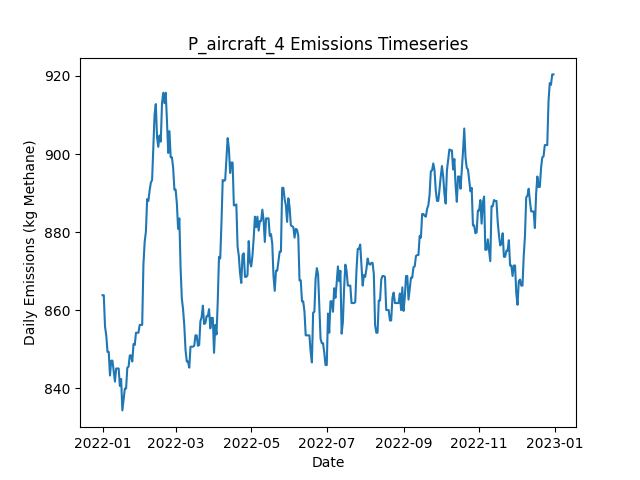

The file beside this chart, header and first rows:
Date, Daily Emissions (Kg Methane), Daily Mitigable Emissions (Kg Methane), Daily Non-Mitigable Emissions (Kg Methan…, Daily Cost ($), Active Leaks, New Leaks, Leaks Repaired, Leaks Naturally Repaired, Leaks Tagged, Daily Repair Cost ($), Daily Natural Repair Cost ($), aircraft Deployment Cost ($), aircraft Sites flagged for Follow-Up, aircraft Leaks tagged for repair, aircraft Sites Visited, aircraft Travel Time (Minutes), aircraft Survey Time (Minutes), OGI_FU Deployment Cost ($), OGI_FU Sites flagged for Follow-Up, OGI_FU Leaks tagged for repair, OGI_FU Sites Visited, OGI_FU Travel Time (Minutes), OGI_FU Survey Time (Minutes)
2022-01-01, 863.9, 863.9, 0, 250, 323, 324, 0, 1, 0.00000, 0, 200, 250, 0, , 10, 20, 10, 0.00000, , 0, 0, 0, 0
2022-01-02, 863.9, 863.9, 0, 0.00000, 323, 0, 0, 0, 0.00000, 0, 0.00000, 0.00000, 0, , 0, 0, 0, 0.00000, , 0, 0, 0, 0
2022-01-03, 855.8, 855.8, 0, 0.00000, 323, 1, 0, 1, 0.00000, 0, 200, 0.00000, 0, , 0, 0, 0, 0.00000, , 0, 0, 0, 0
2022-01-04, 853.6, 853.6, 0, 0.00000, 323, 1, 0, 1, 0.00000, 0, 200, 0.00000, 0, , 0, 0, 0, 0.00000, , 0, 0, 0, 0
2022-01-05, 849.3, 849.3, 0, 0.00000, 323, 1, 0, 1, 0.00000, 0, 200, 0.00000, 0, , 0, 0, 0, 0.00000, , 0, 0, 0, 0
2022-01-06, 849.3, 849.3, 0, 0.00000, 323, 0, 0, 0, 0.00000, 0, 0.00000, 0.00000, 0, , 0, 0, 0, 0.00000, , 0, 0, 0, 0
2022-01-07, 843.3, 843.3, 0, 0.00000, 322, 0, 0, 1, 0.00000, 0, 200, 0.00000, 0, , 0, 0, 0, 0.00000, , 0, 0, 0, 0
2022-01-08, 847.1, 847.1, 0, 0.00000, 323, 2, 0, 1, 0.00000, 0, 200, 0.00000, 0, , 0, 0, 0, 0.00000, , 0, 0, 0, 0
2022-01-09, 847.1, 847.1, 0, 0.00000, 323, 0, 0, 0, 0.00000, 0, 0.00000, 0.00000, 0, , 0, 0, 0, 0.00000, , 0, 0, 0, 0
2022-01-10, 844.4, 844.4, 0, 0.00000, 322, 0, 0, 1, 0.00000, 0, 200, 0.00000, 0, , 0, 0, 0, 0.00000, , 0, 0, 0, 0
2022-01-11, 841.7, 841.7, 0, 0.00000, 321, 0, 0, 1, 0.00000, 0, 200, 0.00000, 0, , 0, 0, 0, 0.00000, , 0, 0, 0, 0
2022-01-12, 845.1, 845.1, 0, 0.00000, 321, 1, 0, 1, 0.00000, 0, 200, 0.00000, 0, , 0, 0, 0, 0.00000, , 0, 0, 0, 0
2022-01-13, 845.1, 845.1, 0, 0.00000, 321, 0, 0, 0, 0.00000, 0, 0.00000, 0.00000, 0, , 0, 0, 0, 0.00000, , 0, 0, 0, 0
2022-01-14, 845.1, 845.1, 0, 0.00000, 321, 1, 0, 1, 0.00000, 0, 200, 0.00000, 0, , 0, 0, 0, 0.00000, , 0, 0, 0, 0
2022-01-15, 840.6, 840.6, 0, 0.00000, 320, 1, 0, 2, 0.00000, 0, 400, 0.00000, 0, , 0, 0, 0, 0.00000, , 0, 0, 0, 0
2022-01-16, 842.4, 842.4, 0, 0.00000, 320, 1, 0, 1, 0.00000, 0, 200, 0.00000, 0, , 0, 0, 0, 0.00000, , 0, 0, 0, 0
2022-01-17, 834.4, 834.4, 0, 0.00000, 317, 0, 0, 3, 0.00000, 0, 600, 0.00000, 0, , 0, 0, 0, 0.00000, , 0, 0, 0, 0
2022-01-18, 837, 837, 0, 0.00000, 318, 1, 0, 0, 0.00000, 0, 0.00000, 0.00000, 0, , 0, 0, 0, 0.00000, , 0, 0, 0, 0
2022-01-19, 839.9, 839.9, 0, 0.00000, 321, 4, 0, 1, 0.00000, 0, 200, 0.00000, 0, , 0, 0, 0, 0.00000, , 0, 0, 0, 0
2022-01-20, 839.9, 839.9, 0, 0.00000, 321, 0, 0, 0, 0.00000, 0, 0.00000, 0.00000, 0, , 0, 0, 0, 0.00000, , 0, 0, 0, 0
2022-01-21, 845.3, 845.3, 0, 0.00000, 323, 2, 0, 0, 0.00000, 0, 0.00000, 0.00000, 0, , 0, 0, 0, 0.00000, , 0, 0, 0, 0
2022-01-22, 845.5, 845.5, 0, 0.00000, 323, 1, 0, 1, 0.00000, 0, 200, 0.00000, 0, , 0, 0, 0, 0.00000, , 0, 0, 0, 0
2022-01-23, 848.4, 848.4, 0, 0.00000, 325, 2, 0, 0, 0.00000, 0, 0.00000, 0.00000, 0, , 0, 0, 0, 0.00000, , 0, 0, 0, 0
2022-01-24, 848.4, 848.4, 0, 0.00000, 325, 0, 0, 0, 0.00000, 0, 0.00000, 0.00000, 0, , 0, 0, 0, 0.00000, , 0, 0, 0, 0
2022-01-25, 846.9, 846.9, 0, 0.00000, 324, 0, 0, 1, 0.00000, 0, 200, 0.00000, 0, , 0, 0, 0, 0.00000, , 0, 0, 0, 0
2022-01-26, 851.3, 851.3, 0, 0.00000, 325, 1, 0, 0, 0.00000, 0, 0.00000, 0.00000, 0, , 0, 0, 0, 0.00000, , 0, 0, 0, 0
2022-01-27, 851.1, 851.1, 0, 0.00000, 324, 1, 0, 2, 0.00000, 0, 400, 0.00000, 0, , 0, 0, 0, 0.00000, , 0, 0, 0, 0
2022-01-28, 854.2, 854.2, 0, 0.00000, 326, 2, 0, 0, 0.00000, 0, 0.00000, 0.00000, 0, , 0, 0, 0, 0.00000, , 0, 0, 0, 0
2022-01-29, 854.2, 854.2, 0, 0.00000, 326, 0, 0, 0, 0.00000, 0, 0.00000, 0.00000, 0, , 0, 0, 0, 0.00000, , 0, 0, 0, 0
2022-01-30, 854.2, 854.2, 0, 0.00000, 326, 1, 0, 1, 0.00000, 0, 200, 0.00000, 0, , 0, 0, 0, 0.00000, , 0, 0, 0, 0
2022-01-31, 856.3, 856.3, 0, 0.00000, 328, 2, 0, 0, 0.00000, 0, 0.00000, 0.00000, 0, , 0, 0, 0, 0.00000, , 0, 0, 0, 0
2022-02-01, 856.3, 856.3, 0, 0.00000, 328, 0, 0, 0, 0.00000, 0, 0.00000, 0.00000, 0, , 0, 0, 0, 0.00000, , 0, 0, 0, 0
2022-02-02, 856.3, 856.3, 0, 0.00000, 328, 0, 0, 0, 0.00000, 0, 0.00000, 0.00000, 0, , 0, 0, 0, 0.00000, , 0, 0, 0, 0
2022-02-03, 871.7, 871.7, 0, 0.00000, 331, 3, 0, 0, 0.00000, 0, 0.00000, 0.00000, 0, , 0, 0, 0, 0.00000, , 0, 0, 0, 0
2022-02-04, 877.5, 877.5, 0, 0.00000, 332, 2, 0, 1, 0.00000, 0, 200, 0.00000, 0, , 0, 0, 0, 0.00000, , 0, 0, 0, 0
2022-02-05, 880.2, 880.2, 0, 0.00000, 333, 2, 0, 1, 0.00000, 0, 200, 0.00000, 0, , 0, 0, 0, 0.00000, , 0, 0, 0, 0
2022-02-06, 888.4, 888.4, 0, 0.00000, 334, 1, 0, 0, 0.00000, 0, 0.00000, 0.00000, 0, , 0, 0, 0, 0.00000, , 0, 0, 0, 0
2022-02-07, 888, 888, 0, 0.00000, 333, 0, 0, 1, 0.00000, 0, 200, 0.00000, 0, , 0, 0, 0, 0.00000, , 0, 0, 0, 0
2022-02-08, 890.7, 890.7, 0, 0.00000, 334, 1, 0, 0, 0.00000, 0, 0.00000, 0.00000, 0, , 0, 0, 0, 0.00000, , 0, 0, 0, 0
2022-02-09, 892.7, 892.7, 0, 0.00000, 332, 1, 0, 3, 0.00000, 0, 600, 0.00000, 0, , 0, 0, 0, 0.00000, , 0, 0, 0, 0
2022-02-10, 893.3, 893.3, 0, 0.00000, 334, 4, 0, 2, 0.00000, 0, 400, 0.00000, 0, , 0, 0, 0, 0.00000, , 0, 0, 0, 0
2022-02-11, 901.8, 901.8, 0, 0.00000, 335, 2, 0, 1, 0.00000, 0, 200, 0.00000, 0, , 0, 0, 0, 0.00000, , 0, 0, 0, 0
2022-02-12, 910.1, 910.1, 0, 0.00000, 336, 1, 0, 0, 0.00000, 0, 0.00000, 0.00000, 0, , 0, 0, 0, 0.00000, , 0, 0, 0, 0
2022-02-13, 912.8, 912.8, 0, 0.00000, 337, 1, 0, 0, 0.00000, 0, 0.00000, 0.00000, 0, , 0, 0, 0, 0.00000, , 0, 0, 0, 0
2022-02-14, 904.3, 904.3, 0, 0.00000, 335, 1, 0, 3, 0.00000, 0, 600, 0.00000, 0, , 0, 0, 0, 0.00000, , 0, 0, 0, 0
2022-02-15, 901.8, 901.8, 0, 0.00000, 335, 1, 0, 1, 0.00000, 0, 200, 0.00000, 0, , 0, 0, 0, 0.00000, , 0, 0, 0, 0
2022-02-16, 904.7, 904.7, 0, 0.00000, 337, 2, 0, 0, 0.00000, 0, 0.00000, 0.00000, 0, , 0, 0, 0, 0.00000, , 0, 0, 0, 0
2022-02-17, 903.2, 903.2, 0, 0.00000, 339, 3, 0, 1, 0.00000, 0, 200, 0.00000, 0, , 0, 0, 0, 0.00000, , 0, 0, 0, 0
2022-02-18, 913, 913, 0, 0.00000, 341, 2, 0, 0, 0.00000, 0, 0.00000, 0.00000, 0, , 0, 0, 0, 0.00000, , 0, 0, 0, 0
2022-02-19, 915.7, 915.7, 0, 0.00000, 342, 1, 0, 0, 0.00000, 0, 0.00000, 0.00000, 0, , 0, 0, 0, 0.00000, , 0, 0, 0, 0
2022-02-20, 913, 913, 0, 0.00000, 341, 0, 0, 1, 0.00000, 0, 200, 0.00000, 0, , 0, 0, 0, 0.00000, , 0, 0, 0, 0
2022-02-21, 915.7, 915.7, 0, 0.00000, 342, 1, 0, 0, 0.00000, 0, 0.00000, 0.00000, 0, , 0, 0, 0, 0.00000, , 0, 0, 0, 0
2022-02-22, 908.5, 908.5, 0, 0.00000, 341, 1, 0, 2, 0.00000, 0, 400, 0.00000, 0, , 0, 0, 0, 0.00000, , 0, 0, 0, 0
2022-02-23, 900.3, 900.3, 0, 0.00000, 340, 0, 0, 1, 0.00000, 0, 200, 0.00000, 0, , 0, 0, 0, 0.00000, , 0, 0, 0, 0
2022-02-24, 905.9, 905.9, 0, 0.00000, 343, 3, 0, 0, 0.00000, 0, 0.00000, 0.00000, 0, , 0, 0, 0, 0.00000, , 0, 0, 0, 0
2022-02-25, 899.2, 899.2, 0, 0.00000, 341, 1, 0, 3, 0.00000, 0, 600, 0.00000, 0, , 0, 0, 0, 0.00000, , 0, 0, 0, 0
2022-02-26, 899.2, 899.2, 0, 0.00000, 341, 0, 0, 0, 0.00000, 0, 0.00000, 0.00000, 0, , 0, 0, 0, 0.00000, , 0, 0, 0, 0
2022-02-27, 896.5, 896.5, 0, 0.00000, 340, 0, 0, 1, 0.00000, 0, 200, 0.00000, 0, , 0, 0, 0, 0.00000, , 0, 0, 0, 0
2022-02-28, 890.9, 890.9, 0, 0.00000, 337, 0, 0, 3, 0.00000, 0, 600, 0.00000, 0, , 0, 0, 0, 0.00000, , 0, 0, 0, 0
2022-03-01, 890.9, 890.9, 0, 0.00000, 337, 0, 0, 0, 0.00000, 0, 0.00000, 0.00000, 0, , 0, 0, 0, 0.00000, , 0, 0, 0, 0
... 305 more rows
